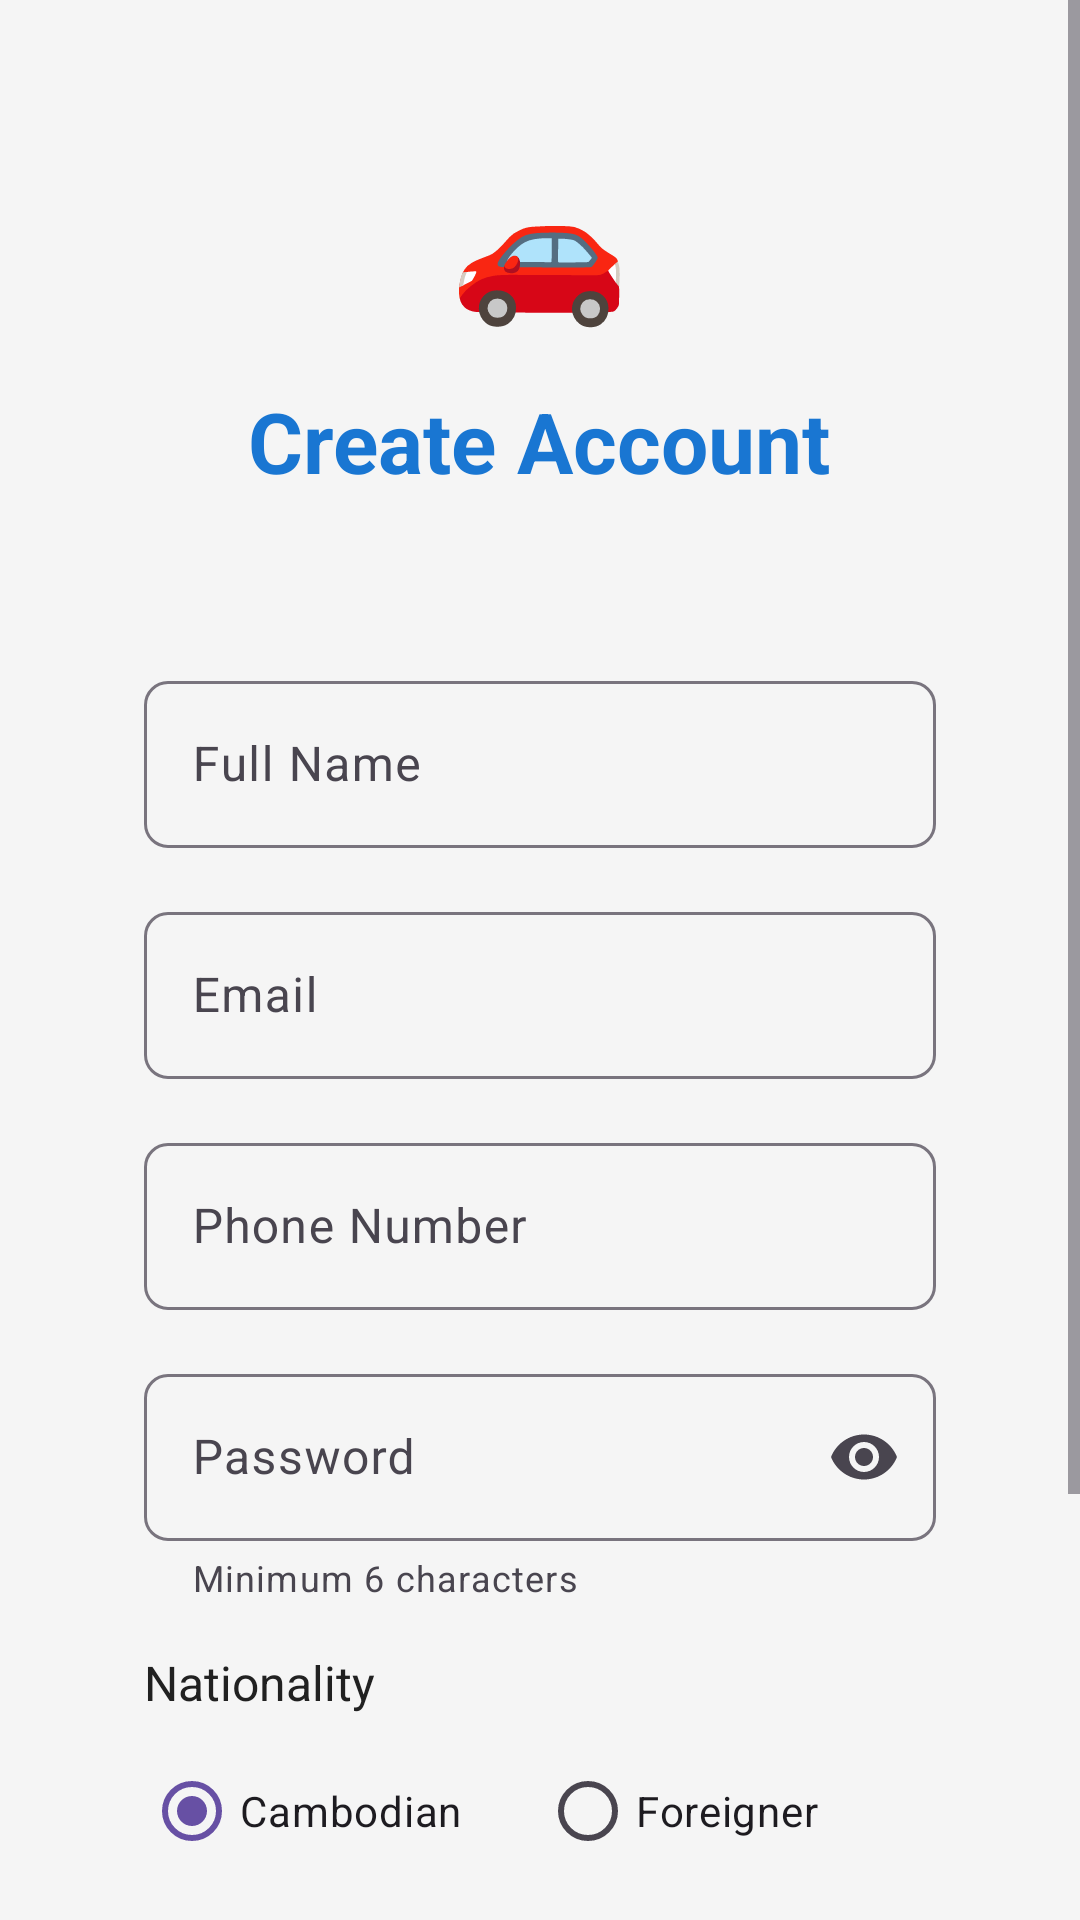

Write the Android layout XML for this screen, with the resource values it uses.
<!-- AndroidManifest.xml: application theme Theme.FazonApp -->
<!-- res/layout/activity_register.xml -->
<?xml version="1.0" encoding="utf-8"?>
<ScrollView xmlns:android="http://schemas.android.com/apk/res/android"
    xmlns:app="http://schemas.android.com/apk/res-auto"
    android:layout_width="match_parent"
    android:layout_height="match_parent"
    android:background="@color/background"
    android:fillViewport="true">

    <LinearLayout
        android:layout_width="match_parent"
        android:layout_height="wrap_content"
        android:orientation="vertical"
        android:padding="24dp">

        
        <TextView
            android:layout_width="wrap_content"
            android:layout_height="wrap_content"
            android:text="🚗"
            android:textSize="48sp"
            android:layout_gravity="center"
            android:layout_marginTop="24dp" />

        <TextView
            android:layout_width="wrap_content"
            android:layout_height="wrap_content"
            android:text="Create Account"
            android:textSize="28sp"
            android:textStyle="bold"
            android:textColor="@color/primary"
            android:layout_gravity="center"
            android:layout_marginTop="16dp"
            android:layout_marginBottom="32dp" />

        
        <LinearLayout
            android:layout_width="match_parent"
            android:layout_height="wrap_content"
            android:orientation="vertical"
            android:background="@drawable/bg_card"
            android:padding="24dp"
            android:elevation="4dp">

            
            <com.google.android.material.textfield.TextInputLayout
                android:layout_width="match_parent"
                android:layout_height="wrap_content"
                android:hint="@string/name"
                app:boxBackgroundMode="outline"
                app:boxCornerRadiusTopStart="8dp"
                app:boxCornerRadiusTopEnd="8dp"
                app:boxCornerRadiusBottomStart="8dp"
                app:boxCornerRadiusBottomEnd="8dp"
                android:layout_marginBottom="16dp">

                <com.google.android.material.textfield.TextInputEditText
                    android:id="@+id/etName"
                    android:layout_width="match_parent"
                    android:layout_height="wrap_content"
                    android:inputType="textPersonName"
                    android:maxLines="1" />
            </com.google.android.material.textfield.TextInputLayout>

            
            <com.google.android.material.textfield.TextInputLayout
                android:layout_width="match_parent"
                android:layout_height="wrap_content"
                android:hint="@string/email"
                app:boxBackgroundMode="outline"
                app:boxCornerRadiusTopStart="8dp"
                app:boxCornerRadiusTopEnd="8dp"
                app:boxCornerRadiusBottomStart="8dp"
                app:boxCornerRadiusBottomEnd="8dp"
                android:layout_marginBottom="16dp">

                <com.google.android.material.textfield.TextInputEditText
                    android:id="@+id/etEmail"
                    android:layout_width="match_parent"
                    android:layout_height="wrap_content"
                    android:inputType="textEmailAddress"
                    android:maxLines="1" />
            </com.google.android.material.textfield.TextInputLayout>

            
            <com.google.android.material.textfield.TextInputLayout
                android:layout_width="match_parent"
                android:layout_height="wrap_content"
                android:hint="@string/phone"
                app:boxBackgroundMode="outline"
                app:boxCornerRadiusTopStart="8dp"
                app:boxCornerRadiusTopEnd="8dp"
                app:boxCornerRadiusBottomStart="8dp"
                app:boxCornerRadiusBottomEnd="8dp"
                android:layout_marginBottom="16dp">

                <com.google.android.material.textfield.TextInputEditText
                    android:id="@+id/etPhone"
                    android:layout_width="match_parent"
                    android:layout_height="wrap_content"
                    android:inputType="phone"
                    android:maxLines="1" />
            </com.google.android.material.textfield.TextInputLayout>

            
            <com.google.android.material.textfield.TextInputLayout
                android:layout_width="match_parent"
                android:layout_height="wrap_content"
                android:hint="@string/password"
                app:boxBackgroundMode="outline"
                app:boxCornerRadiusTopStart="8dp"
                app:boxCornerRadiusTopEnd="8dp"
                app:boxCornerRadiusBottomStart="8dp"
                app:boxCornerRadiusBottomEnd="8dp"
                app:endIconMode="password_toggle"
                app:helperText="Minimum 6 characters"
                android:layout_marginBottom="16dp">

                <com.google.android.material.textfield.TextInputEditText
                    android:id="@+id/etPassword"
                    android:layout_width="match_parent"
                    android:layout_height="wrap_content"
                    android:inputType="textPassword"
                    android:maxLines="1" />
            </com.google.android.material.textfield.TextInputLayout>

            
            <TextView
                android:layout_width="wrap_content"
                android:layout_height="wrap_content"
                android:text="@string/nationality"
                android:textSize="16sp"
                android:textColor="@color/text_primary"
                android:layout_marginBottom="8dp" />

            <RadioGroup
                android:id="@+id/rgNationality"
                android:layout_width="match_parent"
                android:layout_height="wrap_content"
                android:orientation="horizontal"
                android:layout_marginBottom="24dp">

                <RadioButton
                    android:id="@+id/rbCambodian"
                    android:layout_width="0dp"
                    android:layout_height="wrap_content"
                    android:layout_weight="1"
                    android:text="@string/cambodian"
                    android:checked="true" />

                <RadioButton
                    android:id="@+id/rbForeigner"
                    android:layout_width="0dp"
                    android:layout_height="wrap_content"
                    android:layout_weight="1"
                    android:text="@string/foreigner" />
            </RadioGroup>
            
            <Button
                android:id="@+id/btnRegister"
                android:layout_width="match_parent"
                android:layout_height="56dp"
                android:text="@string/sign_up"
                android:textSize="16sp"
                android:textStyle="bold"
                android:textColor="@color/white"
                android:background="@drawable/bg_button_primary"
                android:elevation="2dp" />

            
            <ProgressBar
                android:id="@+id/progressBar"
                android:layout_width="wrap_content"
                android:layout_height="wrap_content"
                android:layout_gravity="center"
                android:layout_marginTop="16dp"
                android:visibility="gone" />

        </LinearLayout>

        
        <LinearLayout
            android:layout_width="wrap_content"
            android:layout_height="wrap_content"
            android:orientation="horizontal"
            android:layout_gravity="center"
            android:layout_marginTop="24dp"
            android:layout_marginBottom="24dp">

            <TextView
                android:layout_width="wrap_content"
                android:layout_height="wrap_content"
                android:text="@string/already_have_account"
                android:textColor="@color/text_secondary"
                android:textSize="14sp" />

            <TextView
                android:id="@+id/tvLogin"
                android:layout_width="wrap_content"
                android:layout_height="wrap_content"
                android:text="@string/sign_in"
                android:textColor="@color/primary"
                android:textSize="14sp"
                android:textStyle="bold"
                android:layout_marginStart="4dp"
                android:clickable="true"
                android:focusable="true" />
        </LinearLayout>

    </LinearLayout>
</ScrollView>
<!-- resources referenced by this layout -->
<resources>
  <color name="background">#F5F5F5</color>
  <color name="primary">#1976D2</color>
  <color name="text_primary">#212121</color>
  <color name="text_secondary">#757575</color>
  <color name="white">#FFFFFF</color>
  <string name="already_have_account">Already have an account?</string>
  <string name="cambodian">Cambodian</string>
  <string name="email">Email</string>
  <string name="foreigner">Foreigner</string>
  <string name="name">Full Name</string>
  <string name="nationality">Nationality</string>
  <string name="password">Password</string>
  <string name="phone">Phone Number</string>
  <string name="sign_in">Sign In</string>
  <string name="sign_up">Sign Up</string>
  <style name="Theme.FazonApp" parent="Base.Theme.FazonApp" />
  <style name="Base.Theme.FazonApp" parent="Theme.Material3.DayNight.NoActionBar">
          
          
      </style>
</resources>
